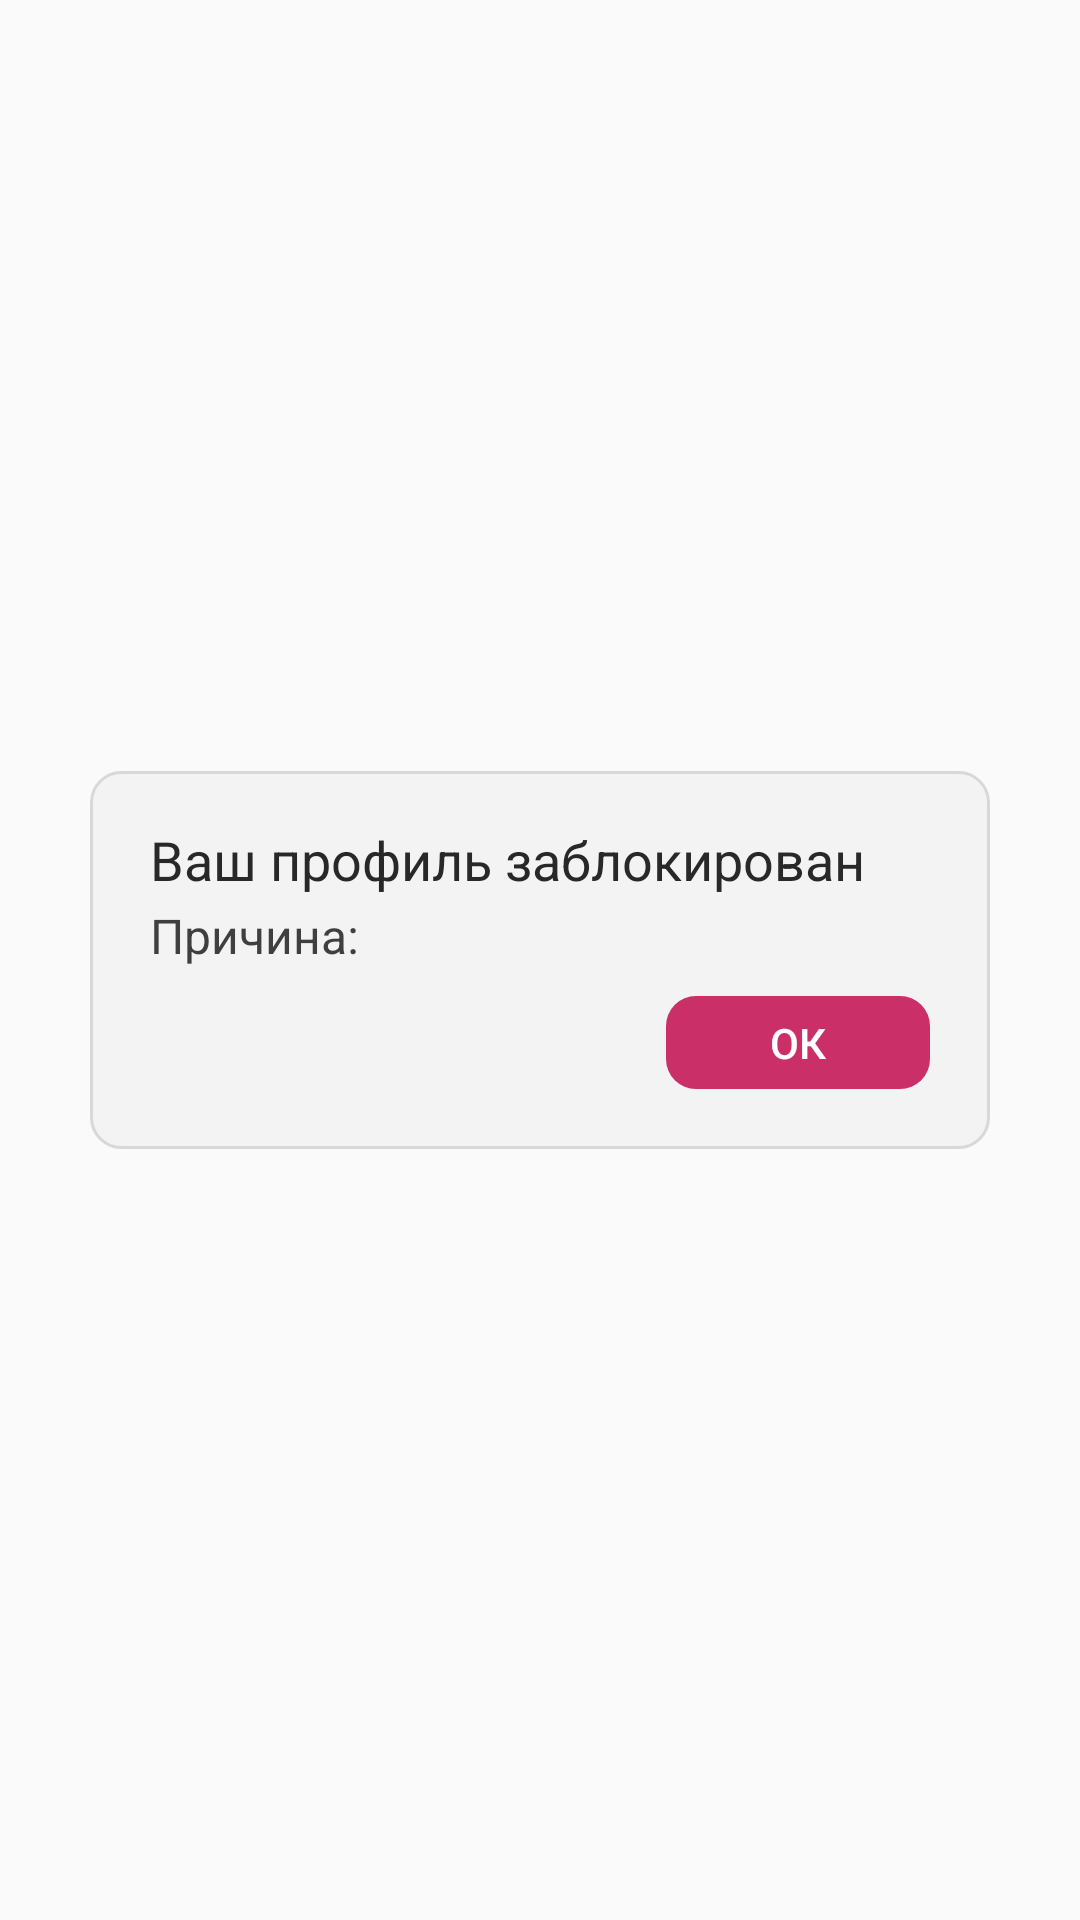

Reconstruct the res/layout file that produces this screen, plus the resources it refers to.
<!-- AndroidManifest.xml: application theme Base.Theme.MyParty -->
<!-- res/layout/dialog_item.xml -->
<?xml version="1.0" encoding="utf-8"?>
<androidx.constraintlayout.widget.ConstraintLayout xmlns:android="http://schemas.android.com/apk/res/android"
    xmlns:app="http://schemas.android.com/apk/res-auto"
    xmlns:tools="http://schemas.android.com/tools"
    android:layout_width="match_parent"
    android:layout_height="match_parent">

    <androidx.constraintlayout.widget.ConstraintLayout
        android:layout_width="300dp"
        android:layout_height="wrap_content"
        android:background="@drawable/background_dialog"
        android:padding="20dp"
        app:layout_constraintBottom_toBottomOf="parent"
        app:layout_constraintEnd_toEndOf="parent"
        app:layout_constraintStart_toStartOf="parent"
        app:layout_constraintTop_toTopOf="parent">

        <TextView
            android:id="@+id/title"
            style="@style/text_bold_16_style"
            android:textSize="18dp"
            android:layout_width="wrap_content"
            android:layout_height="wrap_content"
            android:text="Ваш профиль заблокирован"
            android:textColor="@color/main_text_color"
            app:layout_constraintStart_toStartOf="parent"
            app:layout_constraintTop_toTopOf="parent" />

        <TextView
            android:id="@+id/comment"
            style="@style/text_medium_16_style"
            android:layout_width="wrap_content"
            android:layout_height="wrap_content"
            android:layout_marginTop="5dp"
            android:text="Причина: "
            android:textColor="@color/secondary_text_color"
            app:layout_constraintStart_toStartOf="@+id/title"
            app:layout_constraintTop_toBottomOf="@+id/title" />

        <Button
            android:id="@+id/btnOk"
            style="@style/button_main_style_small"
            android:layout_width="0dp"
            android:layout_height="wrap_content"
            android:layout_marginTop="10dp"
            android:background="@drawable/button_main_color_selector"
            android:text="Ок"
            app:layout_constraintEnd_toEndOf="parent"
            app:layout_constraintTop_toBottomOf="@+id/comment" />

    </androidx.constraintlayout.widget.ConstraintLayout>



</androidx.constraintlayout.widget.ConstraintLayout>
<!-- resources referenced by this layout -->
<resources>
  <color name="main_text_color">#282828</color>
  <color name="secondary_text_color">#3F3F3F</color>
  <!-- drawable background_dialog (drawable) -->
  <?xml version="1.0" encoding="utf-8"?>
  <selector xmlns:android="http://schemas.android.com/apk/res/android" >
      <item>
          <shape android:shape="rectangle">
              <solid android:color="@color/background"/>
              <corners android:radius="10dp"/>
              <stroke android:color="@color/stroke_color" android:width="1dp"/>
          </shape>
      </item>
  </selector>
  <!-- drawable button_main_color_selector (drawable) -->
  <?xml version="1.0" encoding="utf-8"?>
  <selector xmlns:android="http://schemas.android.com/apk/res/android" >
      <item android:state_enabled="true" android:state_pressed="false">
          <shape android:shape="rectangle">
              <solid android:color="@color/main_color"/>
              <corners android:radius="10dp"/>
          </shape>
      </item>
      <item android:state_enabled="true" android:state_pressed="true">
          <shape android:shape="rectangle">
              <solid android:color="@color/pressed_main_button_color"/>
              <corners android:radius="10dp"/>
          </shape>
      </item>
      <item android:state_enabled="false">
          <shape android:shape="rectangle">
              <solid android:color="@color/enabled_false_main_button_color"/>
              <corners android:radius="10dp"/>
          </shape>
      </item>
  </selector>
  <style name="button_main_style_small" parent="Widget.AppCompat.Button.Borderless">
          <item name="android:minHeight">0dp</item>
          <item name="android:paddingVertical">6dp</item>
          <item name="android:paddingHorizontal">6dp</item>
          <item name="fontFamily">@font/rubik_medium</item>
          <item name="textAllCaps">false</item>
          <item name="android:textColor">@color/white</item>
          <item name="android:textSize">14sp</item>
          <item name="android:gravity">center</item>
      </style>
  <style name="text_bold_16_style">
          <item name="fontFamily">@font/rubik_bold</item>
          <item name="android:includeFontPadding">false</item>
          <item name="android:textSize">16sp</item>
      </style>
  <style name="text_medium_16_style">
          <item name="fontFamily">@font/rubik_medium</item>
          <item name="android:includeFontPadding">false</item>
          <item name="android:textSize">16sp</item>
      </style>
  <style name="Base.Theme.MyParty" parent="Theme.AppCompat.Light.NoActionBar">
          <item name="colorAccent">@color/main_color</item>
          <item name="android:statusBarColor">@color/background</item>
          <item name="android:navigationBarColor">@color/items_color</item>
          <item name="android:windowLightStatusBar">true</item>
      </style>
  <color name="background">#F3F3F3</color>
  <color name="stroke_color">#D8D8D8</color>
  <color name="main_color">#CB2F67</color>
  <color name="pressed_main_button_color">#AE1F53</color>
  <color name="enabled_false_main_button_color">#E56190</color>
  <color name="white">#FFFFFFFF</color>
  <color name="items_color">#FFFFFF</color>
</resources>
